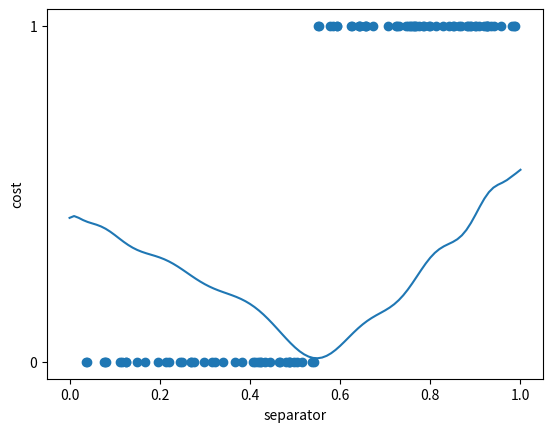

Reproduce this figure in Python.

# This is the code I used to generate and plot the poison berries. It is an optional read if you would like to read it.

import numpy as np
import matplotlib.pyplot as plt
import random

colors = []
true_poison_values = []

for i in range(100):

    x = random.random()
    colors.append(x)
    if x > 0.55:
        true_poison_values.append(1)
    else:
        true_poison_values.append(0)

plt.scatter(colors, true_poison_values)
plt.yticks([0,1])
plt.xlabel('color')
plt.ylabel('Poison vs. Safe')

plt.show()

def cost(separator, colors, true_poison_values):

    total_cost = 0

    for idx, berry_color in enumerate(colors):
        
        if berry_color > separator:
            predicted_poison_value = 1
        else:
            predicted_poison_value = 0
        
        berry_cost = (true_poison_values[idx] - predicted_poison_value) ** 2

        total_cost = total_cost + berry_cost
    
    average_cost = total_cost / len(colors)

    return average_cost

x = np.array([0.01*i for i in range(101)])
y = np.array([cost(i, colors, true_poison_values) for i in x])
poly = np.polyval(np.polyfit(x,y, 25), x)

# plt.scatter(x, y)
plt.plot(x, poly)
plt.xlabel('separator')
plt.ylabel('cost')

plt.show()

